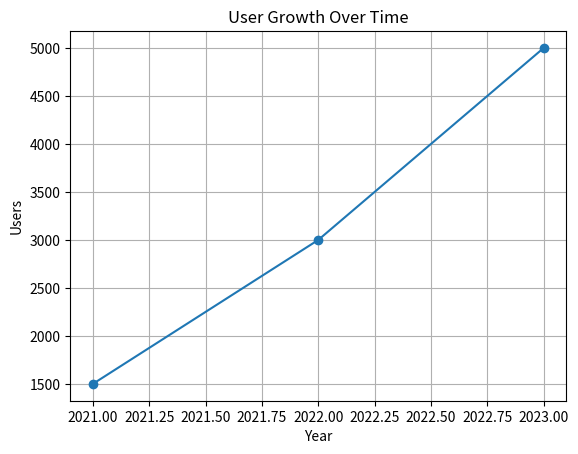

Generate this figure with matplotlib:

import matplotlib.pyplot as plt

import pandas as pd

# Create a DataFrame
data = {
    'Year': [2021, 2022, 2023],
    'Users': [1500, 3000, 5000]
}

df = pd.DataFrame(data)

# Plot using pandas + matplotlib
plt.plot(df['Year'], df['Users'], marker='o')
plt.title("User Growth Over Time")
plt.xlabel("Year")
plt.ylabel("Users")
plt.grid(True)
plt.show()
 